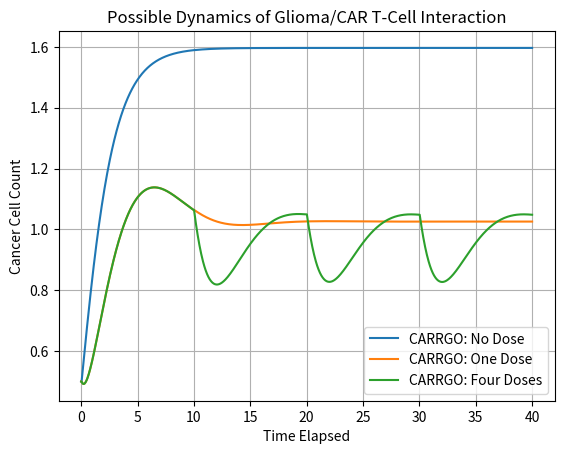
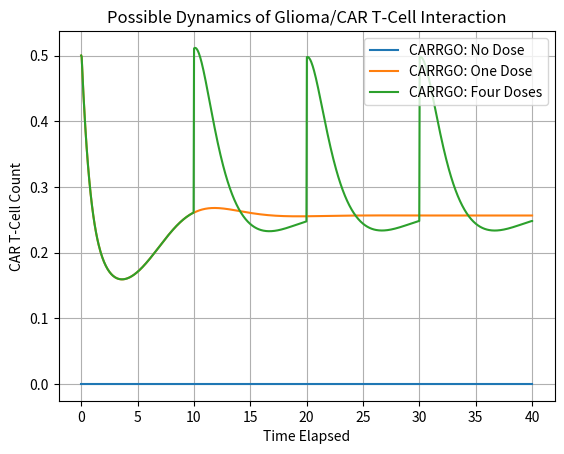
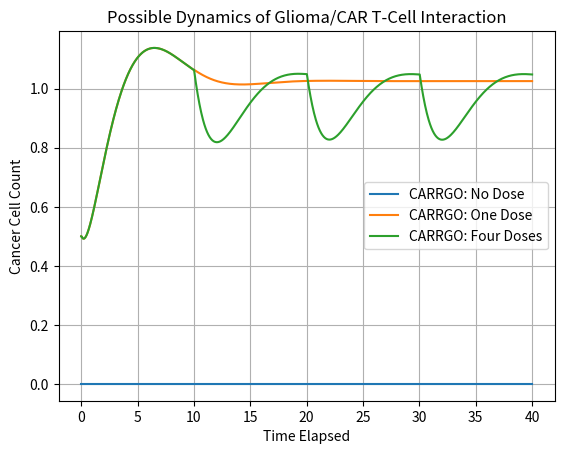
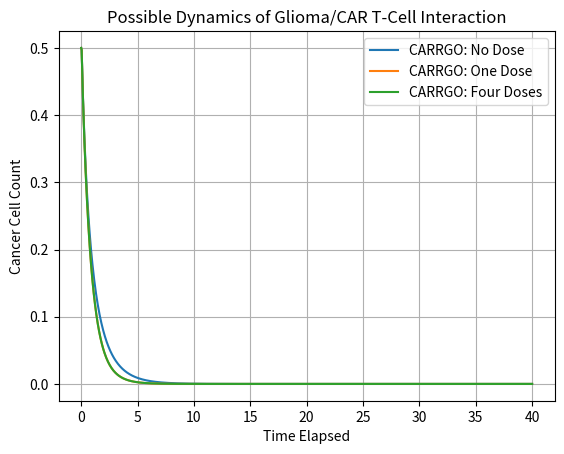
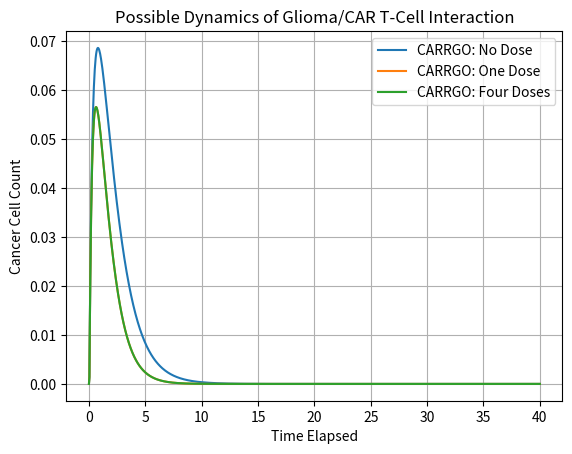

Python code for these plots, in order:
# -*- coding: utf-8 -*-
"""
Created on Fri Mar 11 10:47:10 2022

@author: cdmeh
"""

# -*- coding: utf-8 -*-
"""
Created on Fri Feb 18 16:44:22 2022

@author: cdmeh
"""

# Imports necessary modules
import numpy as np
import matplotlib.pyplot as plt
import scipy.integrate as scint

# Plots a series of comparison curves between CARRGO and
# the new Bertanlaffy model.
def main():
    
    x1,y1,z1,m1,n1 = NEWGO([0,0,0],[0.5,0,0,0.5,0])
    x2,y2,z2,m2,n2 = NEWGO([0,0,0],[0.5,0.5,0,0.5,0])
    x3,y3,z3,m3,n3 = NEWGO([0.25,0.25,0.25],[0.5,0.5,0,0.5,0])
    t = np.linspace(0,40,len(x1))
    label1 = ["CARRGO: No Dose","CARRGO: One Dose","CARRGO: Four Doses", "New: No Dose","New: One Dose","New: Four Doses"]
    plt.figure(1)
    plt.grid(True)
    plt.title("Possible Dynamics of Glioma/CAR T-Cell Interaction")
    plt.ylabel("Cancer Cell Count")
    plt.xlabel("Time Elapsed")
    plt.plot(t,x1, label = label1[0])
    plt.plot(np.linspace(0,40,len(x2)),x2, label = label1[1])
    plt.plot(np.linspace(0,40,len(x3)),x3, label = label1[2])
    plt.legend()
    plt.show()
    plt.close(fig = 1)
    plt.figure(2)
    plt.grid(True)
    plt.title("Possible Dynamics of Glioma/CAR T-Cell Interaction")
    plt.ylabel("CAR T-Cell Count")
    plt.xlabel("Time Elapsed")
    plt.plot(t,y1, label = label1[0])
    plt.plot(np.linspace(0,40,len(y2)),y2, label = label1[1])
    plt.plot(np.linspace(0,40,len(y3)),y3, label = label1[2])
    plt.legend()
    plt.show()
    plt.close(fig = 2)
    plt.figure(3)
    plt.grid(True)
    plt.title("Possible Dynamics of Glioma/CAR T-Cell Interaction")
    plt.ylabel("Cancer Cell Count")
    plt.xlabel("Time Elapsed")
    plt.plot(t,z1, label = label1[0])
    plt.plot(np.linspace(0,40,len(z2)),x2, label = label1[1])
    plt.plot(np.linspace(0,40,len(z3)),x3, label = label1[2])
    plt.legend()
    plt.show()
    plt.close(fig = 3)
    plt.figure(4)
    plt.grid(True)
    plt.title("Possible Dynamics of Glioma/CAR T-Cell Interaction")
    plt.ylabel("Cancer Cell Count")
    plt.xlabel("Time Elapsed")
    plt.plot(t,m1, label = label1[0])
    plt.plot(np.linspace(0,40,len(m2)),m2, label = label1[1])
    plt.plot(np.linspace(0,40,len(m3)),m3, label = label1[2])
    plt.legend()
    plt.show()
    plt.close(fig = 4)
    plt.figure(5)
    plt.grid(True)
    plt.title("Possible Dynamics of Glioma/CAR T-Cell Interaction")
    plt.ylabel("Cancer Cell Count")
    plt.xlabel("Time Elapsed")
    plt.plot(t,n1, label = label1[0])
    plt.plot(np.linspace(0,40,len(n2)),n2, label = label1[1])
    plt.plot(np.linspace(0,40,len(n3)),n3, label = label1[2])
    plt.legend()
    plt.show()
    plt.close(fig = 5)
    
    
    

def NEWGO(DOSE,z0):
    # Parameters of the simulation
    # Final Time
    tf = 40
    # Number of steps
    n = 1000
    # Number of plotted trajectories
    m = 15
    tspan = (0,tf)
    # System parameters
    P = (1.87,1.6,1,1,1,1,1,1,1,1,2,3,2)
    
    
    sol1 = scint.solve_ivp(dw,(0,tf//4),z0, args = P,max_step = tspan[-1]/n)
    z1 = [sol1.y[0][-1],sol1.y[1][-1]+DOSE[0],sol1.y[2][-1],sol1.y[3][-1],sol1.y[4][-1]]
    sol2 = scint.solve_ivp(dw,(0,tf//4),z1, args = P,max_step = tspan[-1]/n)
    z2 = [sol2.y[0][-1],sol2.y[1][-1]+DOSE[1],sol2.y[2][-1],sol2.y[3][-1],sol2.y[4][-1]]
    sol3 = scint.solve_ivp(dw,(0,tf//4),z2, args = P,max_step = tspan[-1]/n)
    z3 = [sol3.y[0][-1],sol3.y[1][-1]+DOSE[2],sol3.y[2][-1],sol3.y[3][-1],sol3.y[4][-1]]
    sol4= scint.solve_ivp(dw,(0,tf//4),z3, args = P,max_step = tspan[-1]/n)
    sx = np.hstack((sol1.y[0],sol2.y[0],sol3.y[0],sol4.y[0]))
    sy = np.hstack((sol1.y[1],sol2.y[1],sol3.y[1],sol4.y[1]))
    sz = np.hstack((sol1.y[2],sol2.y[2],sol3.y[2],sol4.y[2]))
    sm = np.hstack((sol1.y[3],sol2.y[3],sol3.y[3],sol4.y[3]))
    sn = np.hstack((sol1.y[4],sol2.y[4],sol3.y[4],sol4.y[4]))
    # Plots trajectories and boundary between regions of concavity
    
    return sx,sy,sz,sm,sn
def dw(t,z,A,B,C,D,E,G,H,I,J,K,L,M,N):
    F = np.power(A/B,1/3)
    dx = A*np.power(z[0],2/3) - B*z[0] - (C+D*z[3])*z[1]*np.power(z[0],2/3)
    dy = -1*E*(1 - np.power(z[0],2/3)/F)*z[1] + G*z[2]*np.power(z[0],2/3) + H*z[1]*np.power(z[0],2/3) - I*z[1]
    dz = E*(1 - np.power(z[0],2/3)/F)*z[1] - G*z[2]*np.power(z[0],2/3) - J*z[2]
    dm = (L - K)*z[3]*np.power(z[0],2/3) + M*z[3]*z[4] - N*z[3]
    dn = K*z[3]*np.power(z[0],2/3) - M*z[3]*z[4] - N*z[4]
    return [dx,dy,dz,dm,dn]

# Executes function
main()
